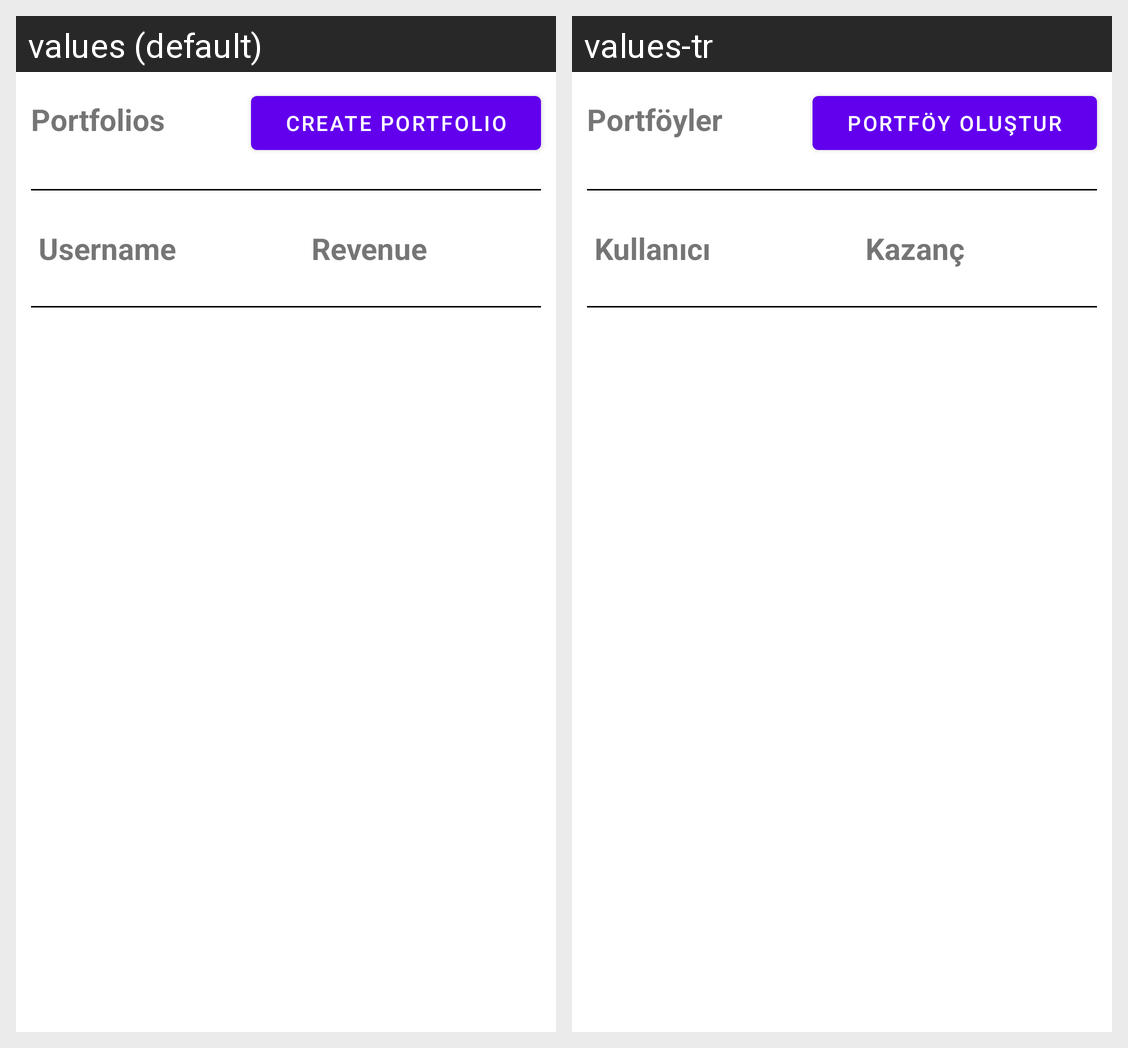

The same Android screen rendered under two of its app's locales, left to right. List the strings drawn on it with the default value and each locale's translation.
Android screen res/layout/fragment_portfolio.xml rendered under 2 locales, left to right: values (default), values-tr. Device: Nexus 5 (rendered at 1080×1920; each locale shown at half size, 540×960, under a caption strip naming it); theme Theme.FinanceMobile.
Strings drawn on this screen, with the default value and each locale's value (text and hints the layout hard-codes, and strings that could not be matched under every locale, appear in the picture but are not listed):

portfolios
  values: Portfolios
  values-tr: Portföyler

create_portfolio
  values: Create Portfolio
  values-tr: Portföy Oluştur

username
  values: Username
  values-tr: Kullanıcı

revenue
  values: Revenue
  values-tr: Kazanç
